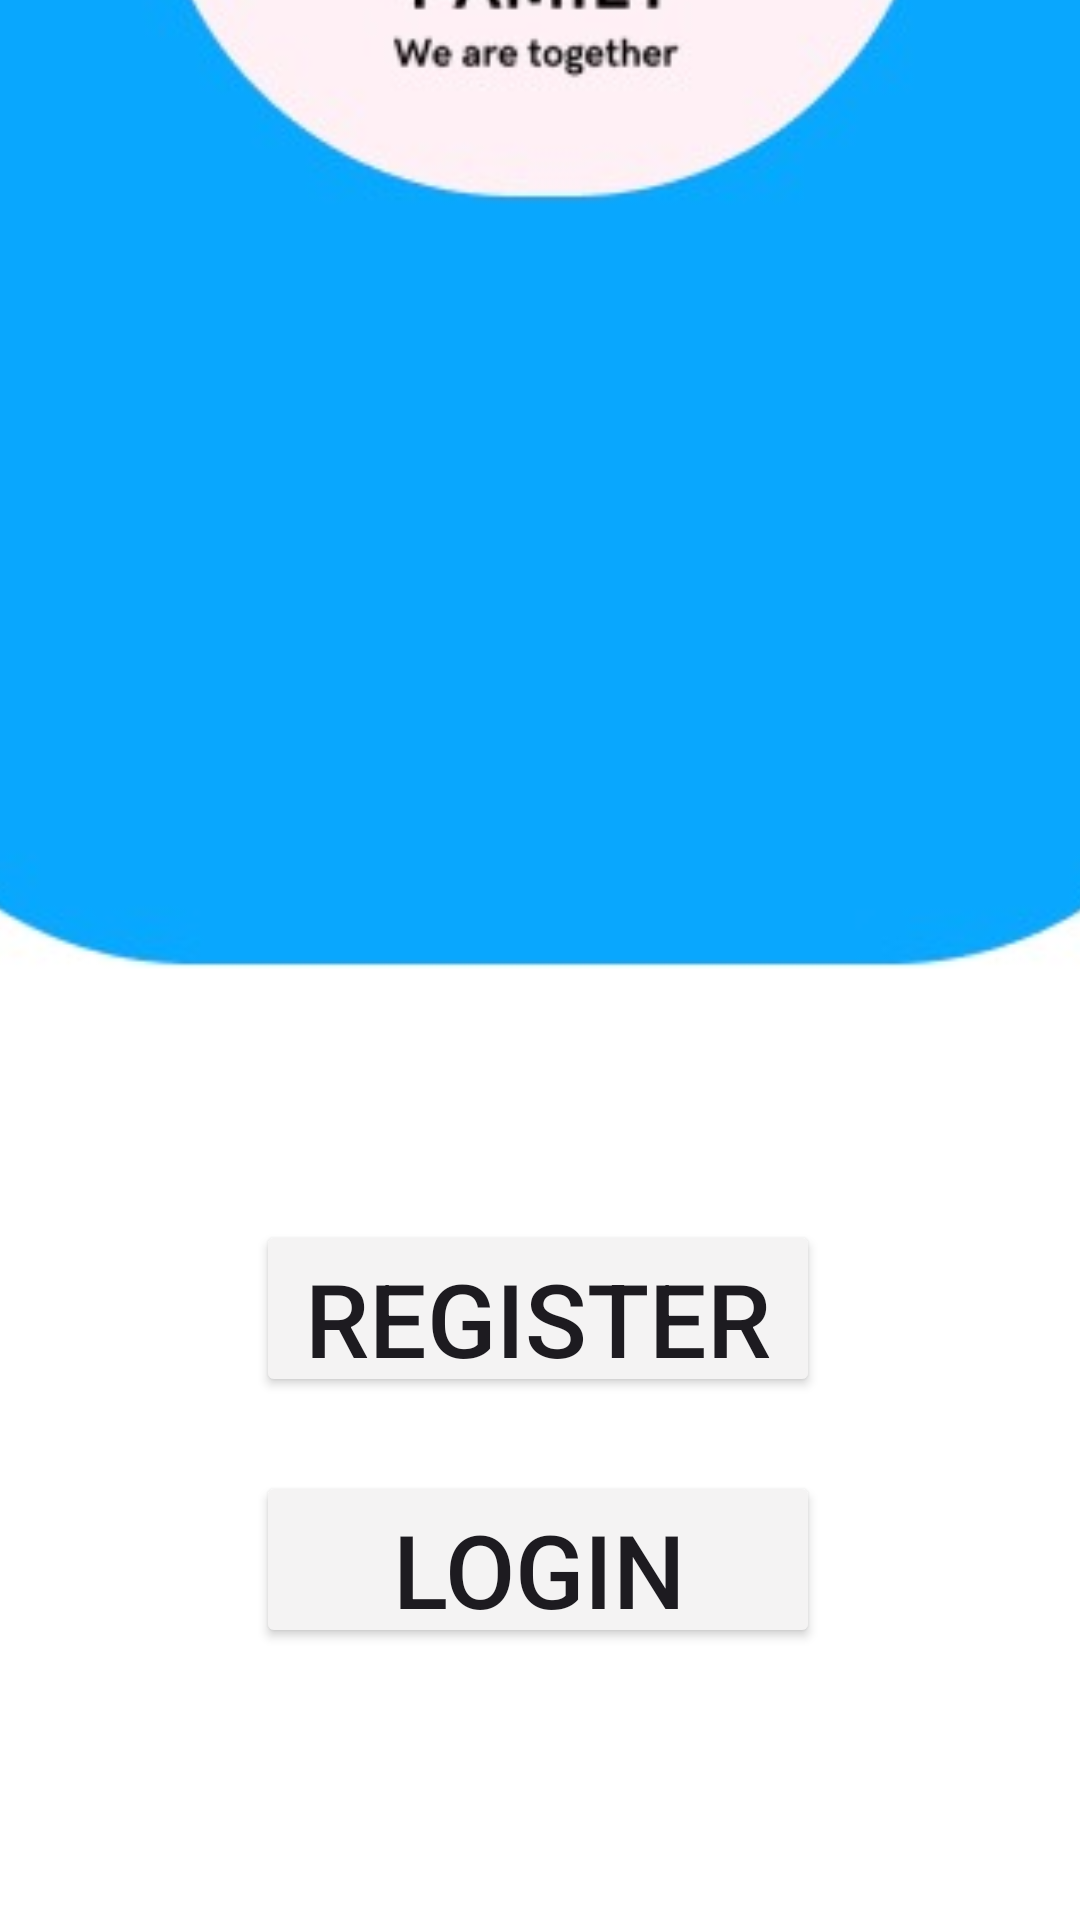

Layout XML and referenced resources for this Android screen:
<!-- AndroidManifest.xml: application theme Theme.Familu -->
<!-- res/layout/activity_main.xml -->
<?xml version="1.0" encoding="utf-8"?>
<androidx.constraintlayout.widget.ConstraintLayout xmlns:android="http://schemas.android.com/apk/res/android"
    xmlns:app="http://schemas.android.com/apk/res-auto"
    xmlns:tools="http://schemas.android.com/tools"
    android:layout_width="match_parent"
    android:layout_height="match_parent"
    tools:context=".MainActivity">

    <ImageView
        android:id="@+id/imageView"
        android:layout_width="832dp"
        android:layout_height="910dp"
        app:layout_constraintBottom_toBottomOf="parent"
        app:layout_constraintEnd_toEndOf="parent"
        app:layout_constraintStart_toStartOf="parent"
        app:layout_constraintTop_toTopOf="parent"
        app:layout_constraintVertical_bias="0.968"
        app:srcCompat="@drawable/background" />

    <Button
        android:id="@+id/button2"
        android:layout_width="188dp"
        android:layout_height="59dp"
        android:backgroundTint="#F4F3F3"
        android:text="register"
        android:textSize="34sp"
        app:layout_constraintBottom_toBottomOf="parent"
        app:layout_constraintEnd_toEndOf="parent"
        app:layout_constraintHorizontal_bias="0.497"
        app:layout_constraintStart_toStartOf="parent"
        app:layout_constraintTop_toTopOf="parent"
        app:layout_constraintVertical_bias="0.7" />

    <Button
        android:id="@+id/button"
        android:layout_width="188dp"
        android:layout_height="59dp"
        android:backgroundTint="#F4F3F3"
        android:text="Login"
        android:textSize="34sp"
        app:layout_constraintBottom_toBottomOf="parent"
        app:layout_constraintEnd_toEndOf="parent"
        app:layout_constraintHorizontal_bias="0.497"
        app:layout_constraintStart_toStartOf="parent"
        app:layout_constraintTop_toTopOf="parent"
        app:layout_constraintVertical_bias="0.844" />

</androidx.constraintlayout.widget.ConstraintLayout>
<!-- resources referenced by this layout -->
<resources>
  <!-- drawable background: jpeg bitmap (drawable, 14569 bytes) -->
  <style name="Theme.Familu" parent="Base.Theme.Familu" />
  <style name="Base.Theme.Familu" parent="Theme.Material3.DayNight.NoActionBar">
          
          
      </style>
</resources>
